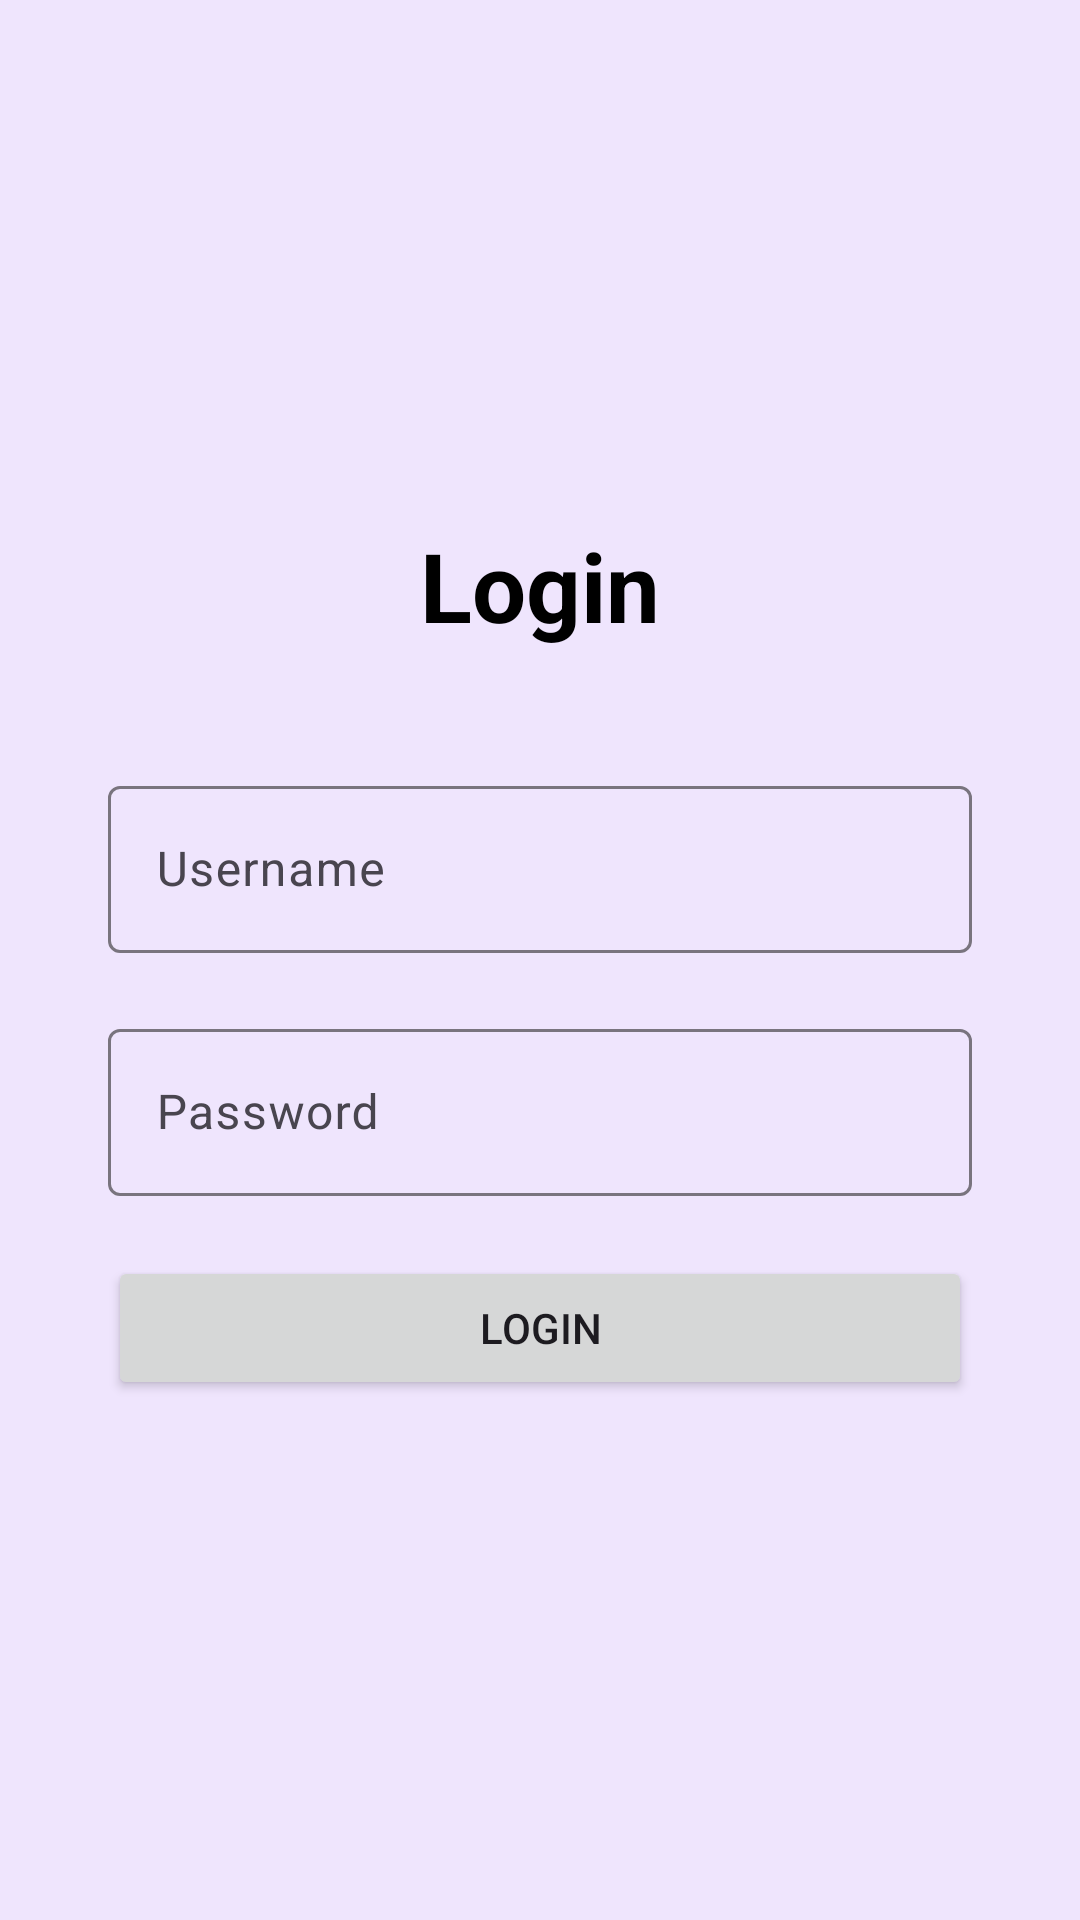

Write the Android layout XML for this screen, with the resource values it uses.
<!-- AndroidManifest.xml: application theme Theme.CableApp -->
<!-- res/layout/activity_main.xml -->
<?xml version="1.0" encoding="utf-8"?>
<androidx.constraintlayout.widget.ConstraintLayout xmlns:android="http://schemas.android.com/apk/res/android"
    xmlns:app="http://schemas.android.com/apk/res-auto"
    xmlns:tools="http://schemas.android.com/tools"
    android:layout_width="match_parent"
    android:layout_height="match_parent"
    tools:context=".MainActivity"
    android:background="@color/bg_color"
    >

    <LinearLayout
        android:layout_width="match_parent"
        android:layout_height="wrap_content"
        android:orientation="vertical"
        app:layout_constraintBottom_toBottomOf="parent"
        app:layout_constraintEnd_toEndOf="parent"
        app:layout_constraintStart_toStartOf="parent"
        app:layout_constraintTop_toTopOf="parent"
        android:background="@drawable/edit_text_1"
        android:layout_margin="16dp"
        >


        <TextView
            android:layout_width="wrap_content"
            android:layout_height="wrap_content"
            android:layout_margin="20dp"
            android:text="Login"
            android:textColor="@color/text_color"
            android:textSize="32dp"
            android:textStyle="bold"
            android:layout_gravity="center"
            />

        <com.google.android.material.textfield.TextInputLayout

            android:id="@+id/username_layout"
            android:layout_width="match_parent"
            android:layout_height="wrap_content"
            android:layout_margin="20dp"
            android:hint="Username">

            <com.google.android.material.textfield.TextInputEditText
                android:layout_width="match_parent"
                android:layout_height="wrap_content" />
        </com.google.android.material.textfield.TextInputLayout>


        <com.google.android.material.textfield.TextInputLayout
            android:id="@+id/password_layout"
            android:layout_width="match_parent"
            android:layout_height="wrap_content"
            android:layout_marginLeft="20dp"
            android:layout_marginRight="20dp"
            android:hint="Password">

            <com.google.android.material.textfield.TextInputEditText
                android:layout_width="match_parent"
                android:layout_height="wrap_content" />
        </com.google.android.material.textfield.TextInputLayout>

        <Button
            android:id="@+id/login_button"
            android:layout_width="match_parent"
            android:layout_height="wrap_content"
            android:layout_margin="20dp"
            android:text="Login"
            android:layout_gravity="center"
            />
    </LinearLayout>

</androidx.constraintlayout.widget.ConstraintLayout>
<!-- resources referenced by this layout -->
<resources>
  <color name="bg_color">#efe5fd</color>
  <color name="text_color">#FF000000</color>
  <style name="Theme.CableApp" parent="Base.Theme.CableApp" />
  <style name="Base.Theme.CableApp" parent="Theme.Material3.Light.NoActionBar">
          
          <item name="colorPrimary">@color/md_theme_light_primary</item>
          <item name="colorOnPrimary">@color/md_theme_light_onPrimary</item>
          <item name="colorPrimaryContainer">@color/md_theme_light_primaryContainer</item>
          <item name="colorOnPrimaryContainer">@color/md_theme_light_onPrimaryContainer</item>
          
          <item name="colorSecondary">@color/md_theme_light_secondary</item>
          <item name="colorOnSecondary">@color/md_theme_light_onSecondary</item>
          <item name="colorSecondaryContainer">@color/md_theme_light_secondaryContainer</item>
          <item name="colorOnSecondaryContainer">@color/md_theme_light_onSecondaryContainer</item>
  
  
          <item name="android:statusBarColor">@color/bg_color</item>
          <item name="android:windowLightStatusBar">true</item>
          <item name="android:navigationBarColor">@color/bg_color</item>
      </style>
  <color name="md_theme_light_primary">#6750A4</color>
  <color name="md_theme_light_onPrimary">#FFFFFF</color>
  <color name="md_theme_light_primaryContainer">#EADDFF</color>
  <color name="md_theme_light_onPrimaryContainer">#21005D</color>
  <color name="md_theme_light_secondary">#625B71</color>
  <color name="md_theme_light_onSecondary">#FFFFFF</color>
  <color name="md_theme_light_secondaryContainer">#E8DEF8</color>
  <color name="md_theme_light_onSecondaryContainer">#1D192B</color>
</resources>
